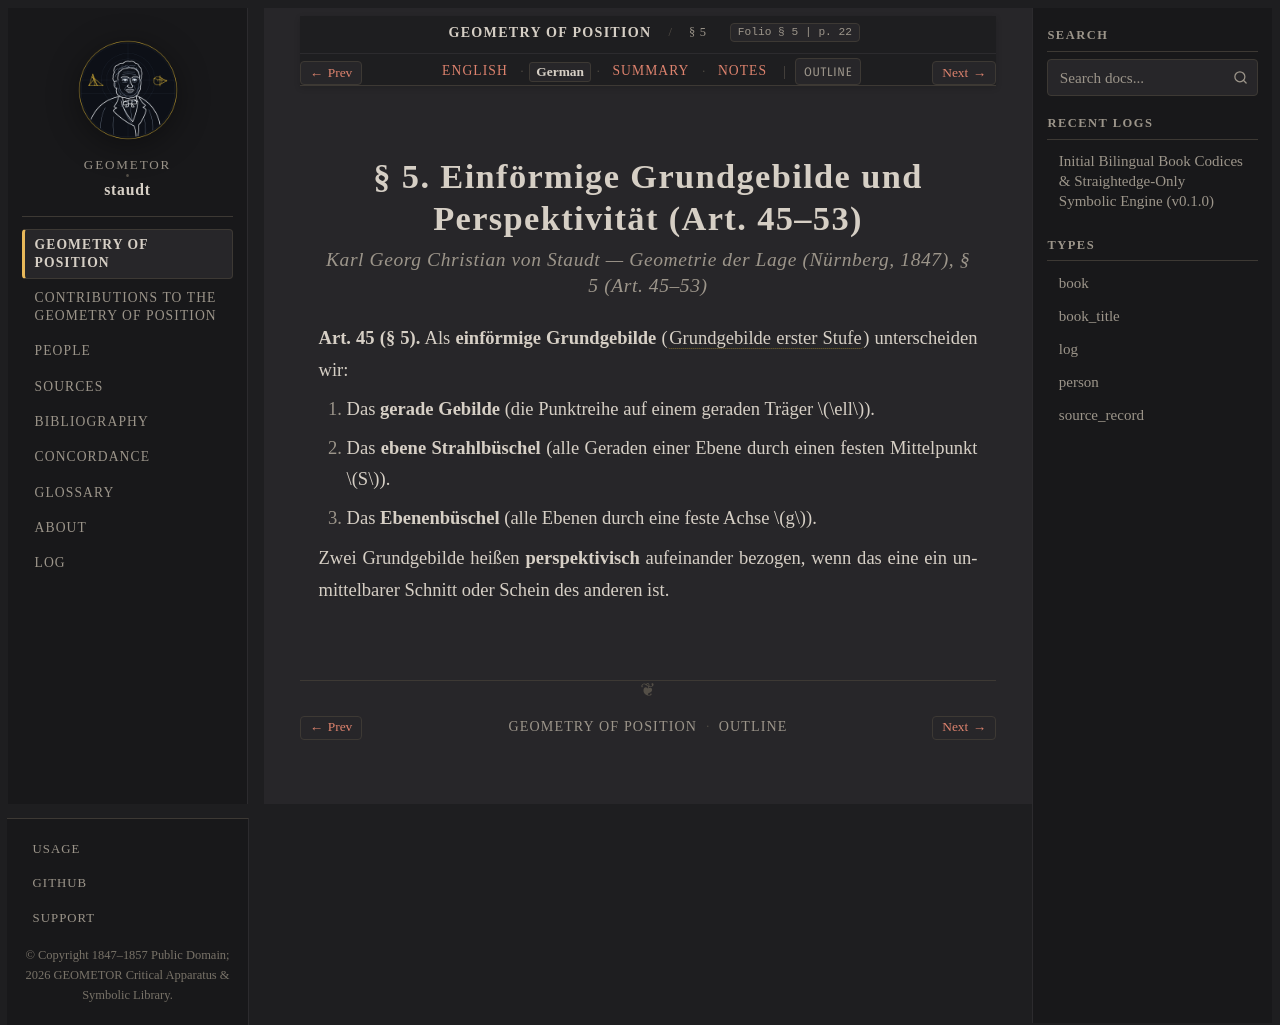

repository: geometor/staudt · page: geometrie_der_lage/sec_05/de.html · generator: sphinx

:layout: book
:canonical_id: § 5
:breadcrumb_title: § 5
:order: 6
:folio: § 5
:tracks: English: index | German: de | Summary: summary | Notes: notes

.. _geometrie-sec_05-de:

.. folio:: § 5
   :page: 22

§ 5. Einförmige Grundgebilde und Perspektivität (Art. 45–53)
============================================================

.. rubric:: Karl Georg Christian von Staudt — *Geometrie der Lage* (Nürnberg, 1847), § 5 (Art. 45–53)

**Art. 45 (§ 5).** Als **einförmige Grundgebilde** (:term:`Grundgebilde erster Stufe <grundgebilde>`) unterscheiden wir:

1. Das **gerade Gebilde** (die Punktreihe auf einem geraden Träger :math:`\ell`).
2. Das **ebene Strahlbüschel** (alle Geraden einer Ebene durch einen festen Mittelpunkt :math:`S`).
3. Das **Ebenenbüschel** (alle Ebenen durch eine feste Achse :math:`g`).

Zwei Grundgebilde heißen **perspektivisch** aufeinander bezogen, wenn das eine ein unmittelbarer Schnitt oder Schein des anderen ist.
